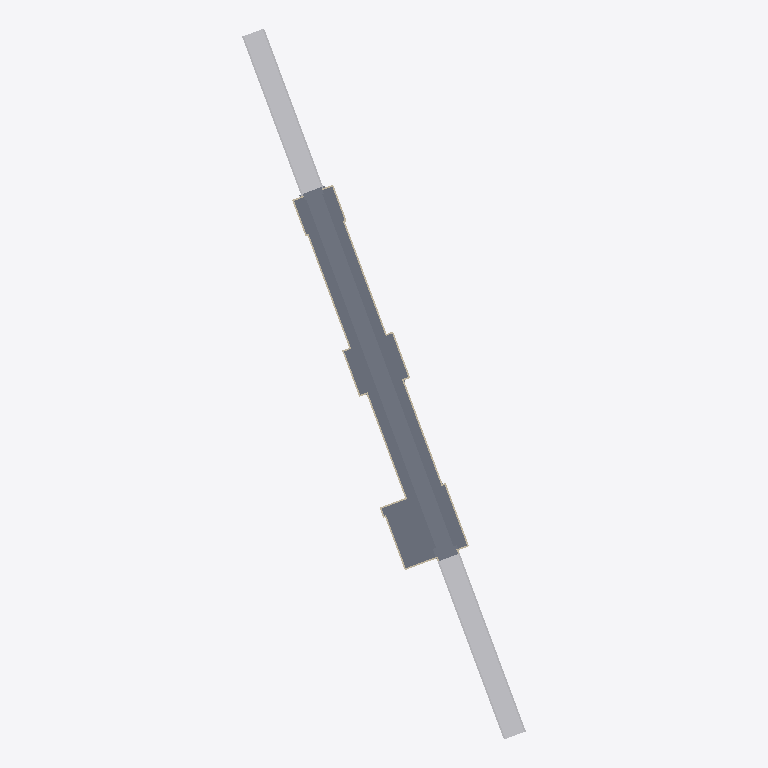
Plan cut of the same IFC building model at storey '1号线底板标高（62.401）' (level 12.83 m, cut at 14.23 m), seen from above with north up, elements coloured by IFC class: 12 walls (beige), 9 slabs (grey), 2 other elements (light grey). Cut surfaces are drawn darker.
Extent 121.0 m × 303.3 m × 17.4 m (x, y, z). Storeys (5): 穿透区站台顶标高（61.273) at 11.70 m; 1号线底板标高（62.401） at 12.83 m; 站厅层顶（62.688） at 13.12 m; 1号线站台层顶标高（68.830） at 19.28 m; 地面（73.810) at 24.08 m. Elements (229): 84 IfcWallStandardCase, 70 IfcSlab, 69 IfcColumn, 2 IfcBuildingElementProxy, 2 IfcRoof, 2 IfcWall.

HEADER;
FILE_DESCRIPTION(('ViewDefinition [CoordinationView]'),'2;1');
FILE_NAME('项目编号','2015-12-08T09:31:20',(''),(''),'The EXPRESS Data Manager Version 5.02.0100.07 : 28 Aug 2013','20140223_1515(x64) - Exporter 2015.0.2014.0223 - Default UI','');
FILE_SCHEMA(('IFC2X3'));
ENDSEC;
DATA;
#94=IFCPROJECT('1M395AD15C8RCpM8qlshBP',#41,'项目编号',$,$,'项目名称','项目状态',(#83,#91),#78);
#23855=IFCSITE('1M395AD15C8RCpM8qlshBR',#41,'Default',$,'',#23854,$,$,.ELEMENT.,$,$,$,$,$);
#104=IFCBUILDING('1M395AD15C8RCpM8qlshBO',#41,'',$,$,#32,$,'',.ELEMENT.,$,$,$);
#133=IFCBUILDINGSTOREY('1M395AD15C8RCpM8tG8JCi',#41,'穿透区站台顶标高（61.273)',$,$,#132,$,'穿透区站台顶标高（61.273)',.ELEMENT.,11700.0);
#139=IFCBUILDINGSTOREY('1M395AD15C8RCpM8tG8j8Y',#41,'1号线底板标高（62.401）',$,$,#138,$,'1号线底板标高（62.401）',.ELEMENT.,12828.0);
#145=IFCBUILDINGSTOREY('1M395AD15C8RCpM8tG8J0m',#41,'站厅层顶（62.688）',$,$,#144,$,'站厅层顶（62.688）',.ELEMENT.,13115.0);
#151=IFCBUILDINGSTOREY('1M395AD15C8RCpM8tG8EQ7',#41,'1号线站台层顶标高（68.830）',$,$,#150,$,'1号线站台层顶标高（68.830）',.ELEMENT.,19278.0);
#163=IFCBUILDINGSTOREY('1M395AD15C8RCpM8tG8E5T',#41,'地面（73.810)',$,$,#162,$,'地面（73.810)',.ELEMENT.,24083.0);
#15373=IFCBUILDINGELEMENTPROXY('0L5SXTMAr18O_mug3eNQ4X',#41,'常规模型 7:常规模型 5:780220',$,'常规模型 5',#15372,#15367,'780220',.ELEMENT.);
#15579=IFCBUILDINGELEMENTPROXY('0L5SXTMAr18O_mug3eNQ5G',#41,'常规模型 1:常规模型 5:780237',$,'常规模型 5',#15578,#15573,'780237',.ELEMENT.);
#14851=IFCSLAB('0L5SXTMAr18O_mug3eNQ7V',#41,'楼板:P-现场浇注混凝土400mm-C40:780098',$,'楼板:P-现场浇注混凝土400mm-C40',#14767,#14808,'780098',.FLOOR.);
#14854=IFCSLAB('2O8MqnxB90PhLB00A3F_WV',#41,'楼板:P-现场浇注混凝土400mm-C40:780098:2',$,'楼板:P-现场浇注混凝土400mm-C40',#14850,#14848,'780098',.FLOOR.);
#23693=IFCSLAB('2ExY9lZU1FaRFlMz6UWieB',#41,'楼板:1号线:1017999:2',$,'楼板:1号线',#23689,#23687,'1017999',.FLOOR.);
#23690=IFCSLAB('0quWutCPj8V8ahIXYK9sEf',#41,'楼板:1号线:1017999',$,'楼板:1号线',#23566,#23623,'1017999',.FLOOR.);
#15002=IFCSLAB('0L5SXTMAr18O_mug3eNQ72',#41,'楼板:P-现场浇注混凝土400mm-C40:780127',$,'楼板:P-现场浇注混凝土400mm-C40',#14936,#14969,'780127',.FLOOR.);
#23783=IFCSLAB('0quWutCPj8V8ahIXYK9s85',#41,'楼板:1号线:1018147',$,'楼板:1号线',#23741,#23781,'1018147',.FLOOR.);
#15005=IFCSLAB('1KDz$E90j7q9Us5RHIR$LF',#41,'楼板:P-现场浇注混凝土400mm-C40:780127:2',$,'楼板:P-现场浇注混凝土400mm-C40',#15001,#14999,'780127',.FLOOR.);
#14626=IFCSLAB('0L5SXTMAr18O_mug3eNQ6e',#41,'楼板:P-现场浇注混凝土200mm-C40:780085',$,'楼板:P-现场浇注混凝土200mm-C40',#14584,#14604,'780085',.FLOOR.);
#14629=IFCSLAB('3sc9yt71j1bQhdNu61rDiy',#41,'楼板:P-现场浇注混凝土200mm-C40:780085:2',$,'楼板:P-现场浇注混凝土200mm-C40',#14625,#14623,'780085',.FLOOR.);
#780=IFCWALLSTANDARDCASE('0L5SXTMAr18O_mug3eNQ2C',#41,'基本墙:1号线:779793',$,'基本墙:1号线:834441',#737,#778,'779793');
#1765=IFCWALLSTANDARDCASE('0L5SXTMAr18O_mug3eNQ21',#41,'基本墙:1号线:779804',$,'基本墙:1号线:834441',#1724,#1763,'779804');
#1001=IFCWALLSTANDARDCASE('0L5SXTMAr18O_mug3eNQ29',#41,'基本墙:1号线:779796',$,'基本墙:1号线:834441',#956,#999,'779796');
#2051=IFCWALLSTANDARDCASE('0L5SXTMAr18O_mug3eNQ2z',#41,'基本墙:1号线:779808',$,'基本墙:1号线:834441',#2004,#2049,'779808');
#1195=IFCWALLSTANDARDCASE('0L5SXTMAr18O_mug3eNQ2B',#41,'基本墙:1号线:779798',$,'基本墙:1号线:834441',#1132,#1193,'779798');
#2374=IFCWALLSTANDARDCASE('0L5SXTMAr18O_mug3eNQ2v',#41,'基本墙:1号线:779812',$,'基本墙:1号线:834441',#2333,#2372,'779812');
#911=IFCWALLSTANDARDCASE('0L5SXTMAr18O_mug3eNQ2E',#41,'基本墙:1号线:779795',$,'基本墙:1号线:834441',#891,#909,'779795');
#1894=IFCWALLSTANDARDCASE('0L5SXTMAr18O_mug3eNQ23',#41,'基本墙:1号线:779806',$,'基本墙:1号线:834441',#1874,#1892,'779806');
#604=IFCWALLSTANDARDCASE('0L5SXTMAr18O_mug3eNQ2I',#41,'基本墙:1号线:779791',$,'基本墙:1号线:834441',#563,#602,'779791');
#1593=IFCWALLSTANDARDCASE('0L5SXTMAr18O_mug3eNQ27',#41,'基本墙:1号线:779802',$,'基本墙:1号线:834441',#1548,#1591,'779802');
#2471=IFCWALLSTANDARDCASE('0L5SXTMAr18O_mug3eNQ2u',#41,'基本墙:1号线:779813',$,'基本墙:1号线:834441',#2418,#2469,'779813');
#2144=IFCWALLSTANDARDCASE('0L5SXTMAr18O_mug3eNQ2y',#41,'基本墙:1号线:779809',$,'基本墙:1号线:834441',#2095,#2142,'779809');
ENDSEC;